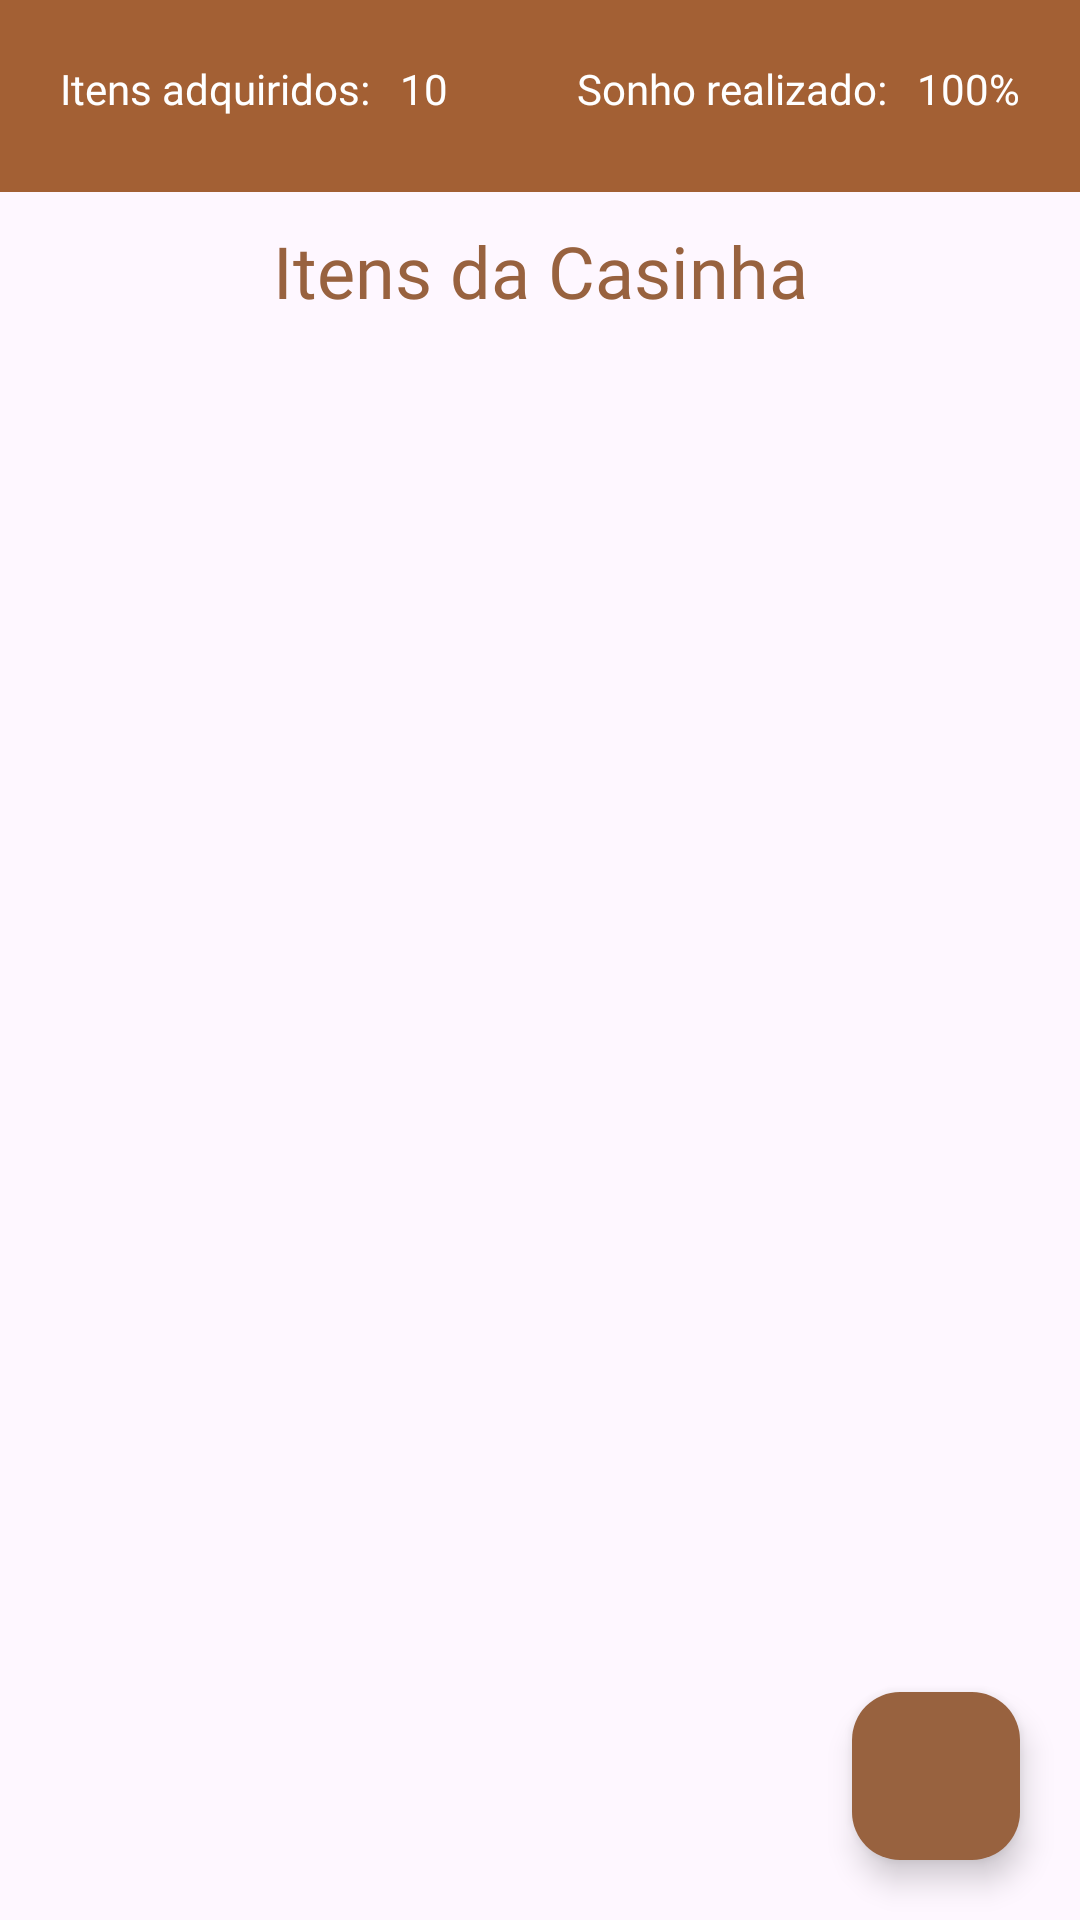

Here is an Android app screen rendered from its layout file. Give the layout XML and the strings, colors and styles it references.
<!-- AndroidManifest.xml: application theme Theme.Nocompose -->
<!-- res/layout/fragment_home.xml -->
<?xml version="1.0" encoding="utf-8"?>
<androidx.constraintlayout.widget.ConstraintLayout xmlns:android="http://schemas.android.com/apk/res/android"
    xmlns:app="http://schemas.android.com/apk/res-auto"
    xmlns:tools="http://schemas.android.com/tools"
    android:id="@+id/frameLayout"
    android:layout_width="match_parent"
    android:layout_height="match_parent"
    tools:context=".HomeFragment">

    <androidx.appcompat.widget.Toolbar
        android:id="@+id/toolbar"
        android:layout_width="0dp"
        android:layout_height="wrap_content"
        android:background="@color/black"
        android:backgroundTint="#A36034"
        android:minHeight="?attr/actionBarSize"
        android:padding="0dp"
        android:theme="?attr/actionBarTheme"
        app:layout_constraintBottom_toTopOf="@+id/fragmentContainerView"
        app:layout_constraintEnd_toEndOf="parent"
        app:layout_constraintHorizontal_bias="0.0"
        app:layout_constraintStart_toStartOf="parent"
        app:layout_constraintTop_toTopOf="parent"
        app:layout_constraintVertical_bias="0.0" />

    <TextView
        android:id="@+id/textView"
        android:layout_width="wrap_content"
        android:layout_height="wrap_content"
        android:layout_marginStart="20dp"
        android:layout_marginTop="20dp"
        android:fontFamily="@font/montserrat"
        android:text="Itens adquiridos:"
        android:textColor="#FFFFFF"
        app:layout_constraintBottom_toTopOf="@+id/fragmentContainerView"
        app:layout_constraintStart_toStartOf="parent"
        app:layout_constraintTop_toTopOf="parent" />

    <TextView
        android:id="@+id/textView2"
        android:layout_width="wrap_content"
        android:layout_height="wrap_content"
        android:layout_marginTop="20dp"
        android:layout_marginEnd="20dp"
        android:fontFamily="@font/montserrat"
        android:text="100%"
        android:textColor="#FFFFFF"
        app:layout_constraintBottom_toTopOf="@+id/fragmentContainerView"
        app:layout_constraintEnd_toEndOf="parent"
        app:layout_constraintTop_toTopOf="parent" />

    <TextView
        android:id="@+id/textView4"
        android:layout_width="wrap_content"
        android:layout_height="wrap_content"
        android:layout_marginStart="10dp"
        android:layout_marginTop="20dp"
        android:fontFamily="@font/montserrat"
        android:text="10 "
        android:textColor="#FFFFFF"
        app:layout_constraintBottom_toTopOf="@+id/fragmentContainerView"
        app:layout_constraintStart_toEndOf="@+id/textView"
        app:layout_constraintTop_toTopOf="parent" />

    <TextView
        android:id="@+id/textView3"
        android:layout_width="wrap_content"
        android:layout_height="wrap_content"
        android:layout_marginTop="20dp"
        android:layout_marginEnd="10dp"
        android:fontFamily="@font/montserrat"
        android:text="Sonho realizado:"
        android:textColor="#FFFFFF"
        app:layout_constraintBottom_toTopOf="@+id/fragmentContainerView"
        app:layout_constraintEnd_toStartOf="@+id/textView2"
        app:layout_constraintTop_toTopOf="parent" />

    

    <TextView
        android:id="@+id/tv"
        android:layout_width="0dp"
        android:layout_height="50dp"
        android:layout_marginTop="10dp"
        android:fontFamily="@font/montserrat"
        android:text="Itens da Casinha"
        android:textAlignment="center"
        android:textColor="#98623F "
        android:textSize="24sp"
        app:layout_constraintEnd_toEndOf="parent"
        app:layout_constraintHorizontal_bias="0.0"
        app:layout_constraintStart_toStartOf="parent"
        app:layout_constraintTop_toBottomOf="@+id/toolbar" />

    <androidx.recyclerview.widget.RecyclerView
        android:id="@+id/recyclerView2"
        android:layout_width="0dp"
        android:layout_height="0dp"
        app:layout_constraintBottom_toBottomOf="parent"
        app:layout_constraintEnd_toEndOf="parent"
        app:layout_constraintStart_toStartOf="parent"
        app:layout_constraintTop_toBottomOf="@+id/tv" />

    <com.google.android.material.floatingactionbutton.FloatingActionButton
                android:id="@+id/floatingActionButton"
                android:layout_width="wrap_content"
                android:layout_height="wrap_content"

                android:layout_marginEnd="20dp"
                android:layout_marginBottom="20dp"
                android:clickable="true"
                android:src="@drawable/plus"
                app:backgroundTint="#98623F "
                app:layout_constraintBottom_toBottomOf="parent"
                app:layout_constraintEnd_toEndOf="parent"
                app:layout_constraintHorizontal_bias="0.934"
                app:layout_constraintStart_toEndOf="@+id/textInputLayout"
                app:tint="#EDEDED" />


        </androidx.constraintlayout.widget.ConstraintLayout>
<!-- resources referenced by this layout -->
<resources>
  <color name="black">#FF000000</color>
  <color name="primary">#A36034</color>
  <style name="Theme.Nocompose" parent="Base.Theme.Nocompose" />
  <style name="Base.Theme.Nocompose" parent="Theme.Material3.Light.NoActionBar">
          
          
  
          <item name="android:statusBarColor">
              @color/primary
          </item>
          
      </style>
</resources>
